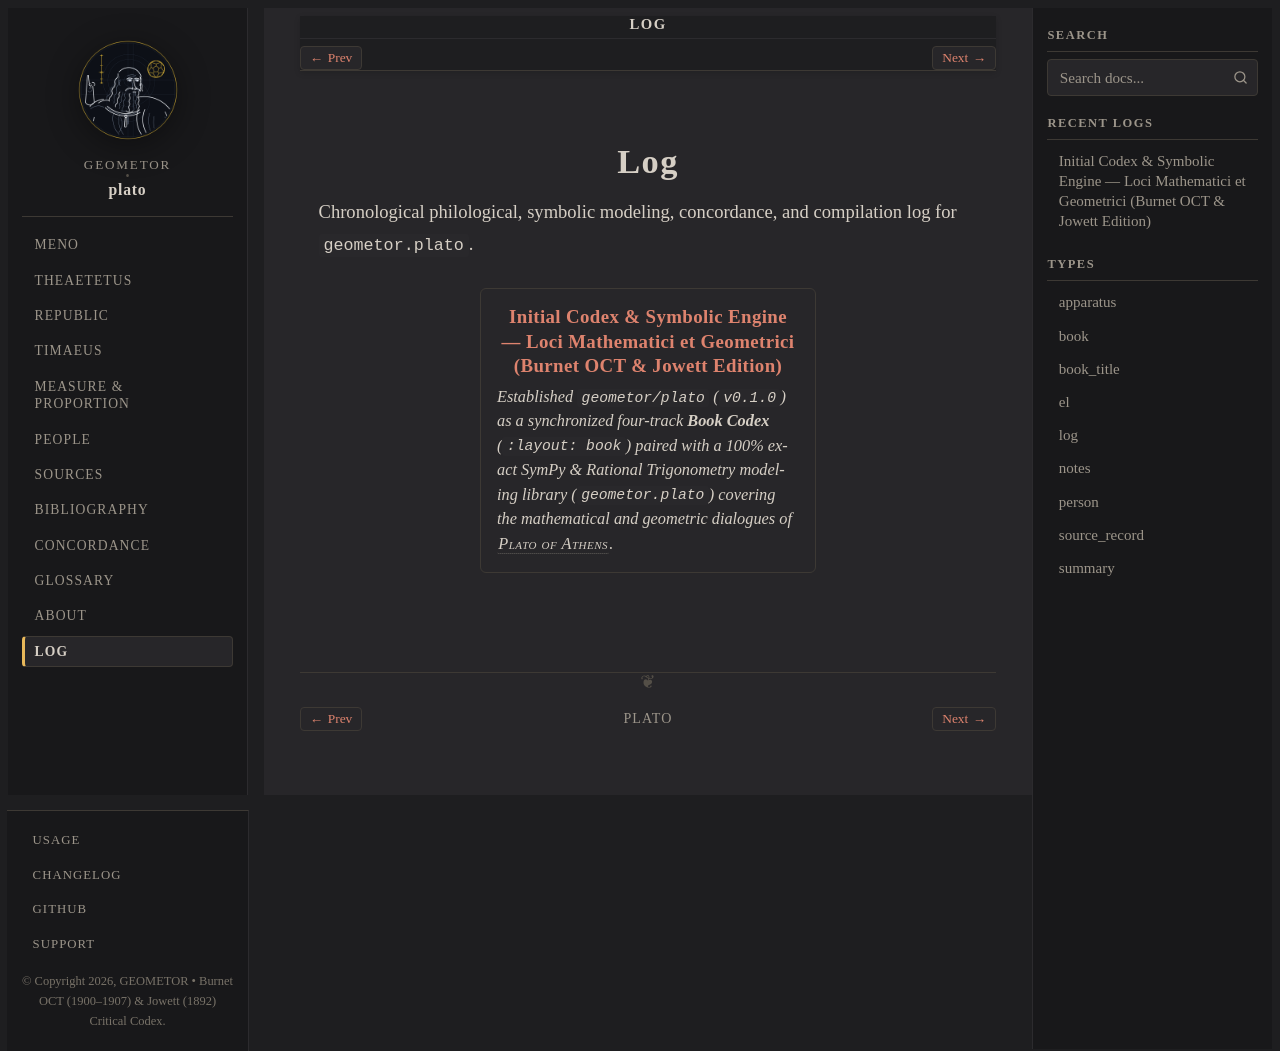

repository: geometor/plato · page: log/index.html · generator: sphinx

:navigation: header
:order: 30
:nav_title: Log

===
Log
===

Chronological philological, symbolic modeling, concordance, and compilation log for ``geometor.plato``.

.. collection::
   :type: log
   :sort: date
   :reverse:
